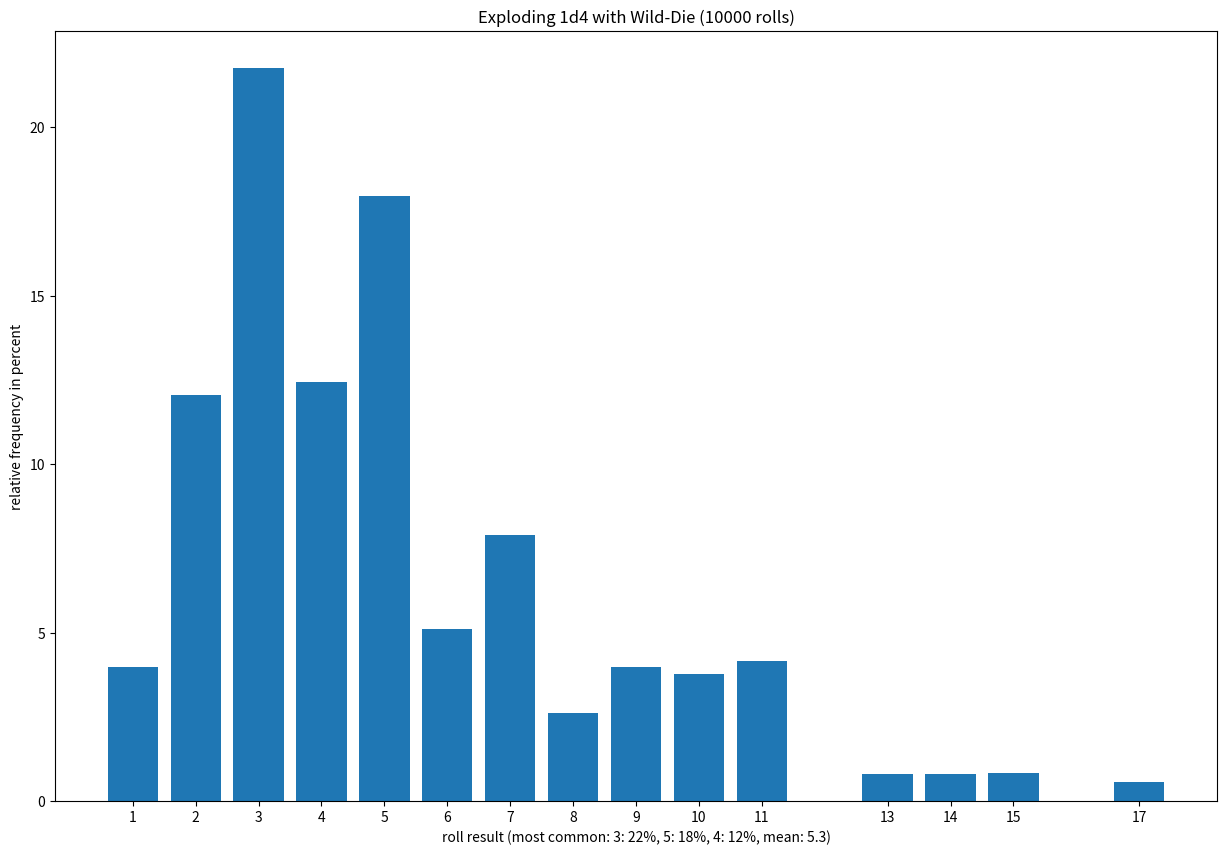

Python code for this plot:
#!/usr/bin/env nix-shell
#!nix-shell -i python3 -p python38Packages.matplotlib

import sys, random, math, collections, itertools
import matplotlib.pyplot as plt

def roll(d):
    def _roll(d):
        while (r := random.randint(1,d)) == d:
            yield r
        yield r
    return max(sum(_roll(d)), sum(_roll(6)))

def histo():
    # for x in 4 6 8 10 12; do ./simsav.py $x 1000000; done
    # rm out.png; montage -tile 2x0 -geometry -70-30 -border 0 1d4_1000000.png 1d6_1000000.png 1d8_1000000.png 1d10_1000000.png 1d12_1000000.png out.png; firefox out.png
    args = [x for x in sys.argv[1:] if x != "view"]
    d = int(args[0]) if len(args)>0 else 4
    N = int(args[1] if len(args)>1 else 1e4)

    result = collections.Counter([roll(d) for _ in range(N)])
    mean = sum(k*v for k,v in result.items()) / N
    common = ", ".join([f"{x[0]}: {x[1]*100.0/N:.2g}%" for x in result.most_common(3)])
    if N > d*d:
        for k, v in itertools.dropwhile(lambda c: c[1] > math.ceil(N/200), result.most_common()):
            del result[k]
    k, v = list(result.keys()), list(result.values())
    v = [(x*100.0)/N for x in v]
    fig, ax = plt.subplots(figsize=(15,10))
    histo = ax.bar(k, v)
    ax.set_xticks(k)
    #ax.ticklabel_format(axis="y", style="sci", scilimits=[-2,2], useOffset=False)
    ax.set_title(f"Exploding 1d{d} with Wild-Die ({N} rolls)")
    ax.set_xlabel(f"roll result (most common: {common}, mean: {mean:.2g})")
    ax.set_ylabel("relative frequency in percent")
    plt.savefig(f"1d{d}_{N}.png")
    if "view" in sys.argv:
        plt.show()

def _successes(d=4, N=int(1e6)):
    result = collections.Counter([roll(d) for _ in range(N)])

    probs = {}
    #for diff in itertools.count(2):
    for diff in range(1,29):
        succs = list(filter(lambda c: c[0]>=diff, result.most_common()))
        prob = sum(v for _, v in succs)/N*100
        #if prob < 0.5:
        #    break
        probs[diff] = prob

    return probs

def successes():
    args = [int(x) for x in sys.argv[1:] if x != "view" and x != "prob"]
    N = int(1e6)
    D = args if len(args)>0 else [4, 6, 8, 10, 12]
    if len(args)>0 and args[-1] >= 100:
        N = args[-1]
        D = args[:-1]
    print(D, N)

    fig, ax = plt.subplots(figsize=(15,10))
    ax.set_title(f"Success probability with Wild-Die ({len(D)}x{N:g} rolls)")
    ax.set_xlabel("difficulty")
    ax.set_ylabel("probability of success in percent")
    #ax.ticklabel_format(axis="y", style="sci", scilimits=[-2,2], useOffset=False)

    for d in sorted(D, reverse=True):
        print(f"{d} {N}...")
        result = _successes(d=d, N=N)
        k, v = list(result.keys()), list(result.values())
        histo = ax.bar(k, v, label=f"1d{d}")

    ax.set_xticks(k)
    plt.legend(loc='upper right');
    plt.savefig(f"probs_savage_worlds_{N:g}.png")
    if "view" in sys.argv:
        plt.show()

if __name__ == "__main__":
    if "prob" in sys.argv:
        successes()
    else:
        histo()
